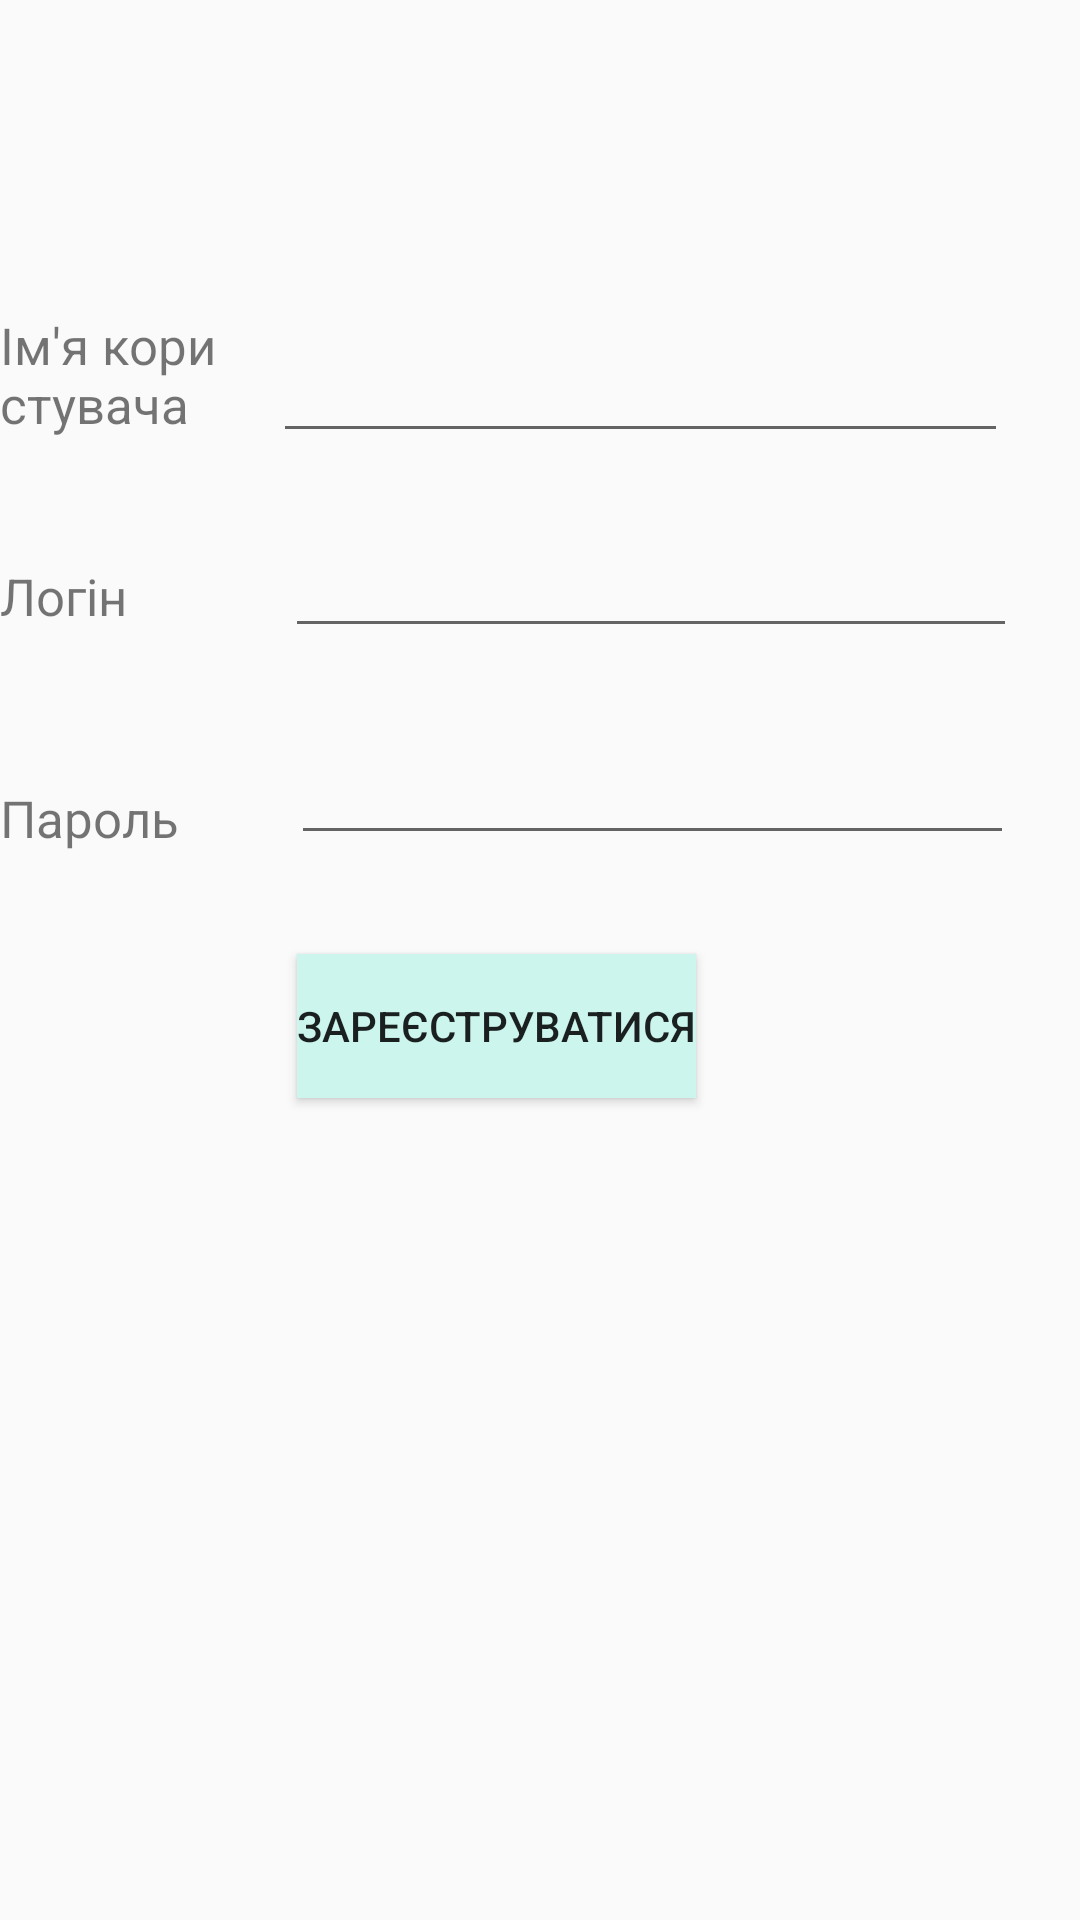

Here is an Android app screen rendered from its layout file. Give the layout XML and the strings, colors and styles it references.
<!-- AndroidManifest.xml: application theme AppTheme -->
<!-- res/layout/activity_sign_up.xml -->
<?xml version="1.0" encoding="utf-8"?>
<RelativeLayout
    xmlns:android="http://schemas.android.com/apk/res/android"
    xmlns:app="http://schemas.android.com/apk/res-auto"
    xmlns:tools="http://schemas.android.com/tools"
    android:layout_width="match_parent"
    android:layout_height="match_parent"
    tools:context=".SignUpActivity">

    <TextView
        android:id="@+id/textView5"
        android:layout_width="113dp"
        android:layout_height="wrap_content"
        android:layout_alignParentBottom="true"
        android:layout_marginEnd="14dp"
        android:layout_marginRight="14dp"
        android:layout_marginBottom="356dp"
        android:layout_toStartOf="@+id/passwordEditText"
        android:layout_toLeftOf="@+id/passwordEditText"
        android:text="@string/password"
        android:textSize="17sp" />

    <EditText
        android:id="@+id/usernameEditText"
        android:layout_width="245dp"
        android:layout_height="wrap_content"
        android:layout_alignParentEnd="true"
        android:layout_alignParentRight="true"
        android:layout_alignParentBottom="true"
        android:layout_marginEnd="24dp"
        android:layout_marginRight="24dp"
        android:layout_marginBottom="489dp"
        android:ems="10"
        android:inputType="textPersonName" />

    <EditText
        android:id="@+id/loginEditText"
        android:layout_width="244dp"
        android:layout_height="wrap_content"
        android:layout_alignParentEnd="true"
        android:layout_alignParentRight="true"
        android:layout_alignParentBottom="true"
        android:layout_marginEnd="21dp"
        android:layout_marginRight="24dp"
        android:layout_marginBottom="424dp"
        android:ems="10"
        android:inputType="textPersonName" />

    <EditText
        android:id="@+id/passwordEditText"
        android:layout_width="241dp"
        android:layout_height="wrap_content"
        android:layout_alignParentEnd="true"
        android:layout_alignParentRight="true"
        android:layout_alignParentBottom="true"
        android:layout_marginEnd="22dp"
        android:layout_marginRight="24dp"
        android:layout_marginBottom="355dp"
        android:ems="10"
        android:inputType="textPassword" />

    <Button
        android:id="@+id/log_in"
        android:layout_width="wrap_content"
        android:layout_height="wrap_content"
        android:layout_alignParentEnd="true"
        android:layout_alignParentRight="true"
        android:layout_alignParentBottom="true"
        android:layout_marginEnd="128dp"
        android:layout_marginRight="128dp"
        android:layout_marginBottom="274dp"
        android:background="@drawable/LightBlue"
        android:text="@string/sign_up" />

    <TextView
        android:id="@+id/textView3"
        android:layout_width="113dp"
        android:layout_height="wrap_content"
        android:layout_alignParentBottom="true"
        android:layout_marginEnd="14dp"
        android:layout_marginRight="14dp"
        android:layout_marginBottom="494dp"
        android:layout_toStartOf="@+id/usernameEditText"
        android:layout_toLeftOf="@+id/usernameEditText"
        android:text="@string/user_name"
        android:textSize="17sp" />

    <TextView
        android:id="@+id/textView4"
        android:layout_width="113dp"
        android:layout_height="wrap_content"
        android:layout_alignParentBottom="true"
        android:layout_marginEnd="14dp"
        android:layout_marginRight="14dp"
        android:layout_marginBottom="430dp"
        android:layout_toStartOf="@+id/loginEditText"
        android:layout_toLeftOf="@+id/loginEditText"
        android:text="@string/login"
        android:textSize="17sp" />

</RelativeLayout>
<!-- resources referenced by this layout -->
<resources>
  <string name="login">Логін</string>
  <string name="password">Пароль</string>
  <string name="sign_up">Зареєструватися</string>
  <string name="user_name">Ім\'я користувача</string>
  <style name="AppTheme" parent="Theme.AppCompat.Light.DarkActionBar">
          
          <item name="colorPrimary">@color/colorPrimary</item>
          <item name="colorPrimaryDark">@color/colorPrimaryDark</item>
          <item name="colorAccent">@color/colorAccent</item>
      </style>
  <color name="colorPrimary">#1B809B</color>
  <color name="colorPrimaryDark">#00574B</color>
  <color name="colorAccent">#1C6105</color>
</resources>
